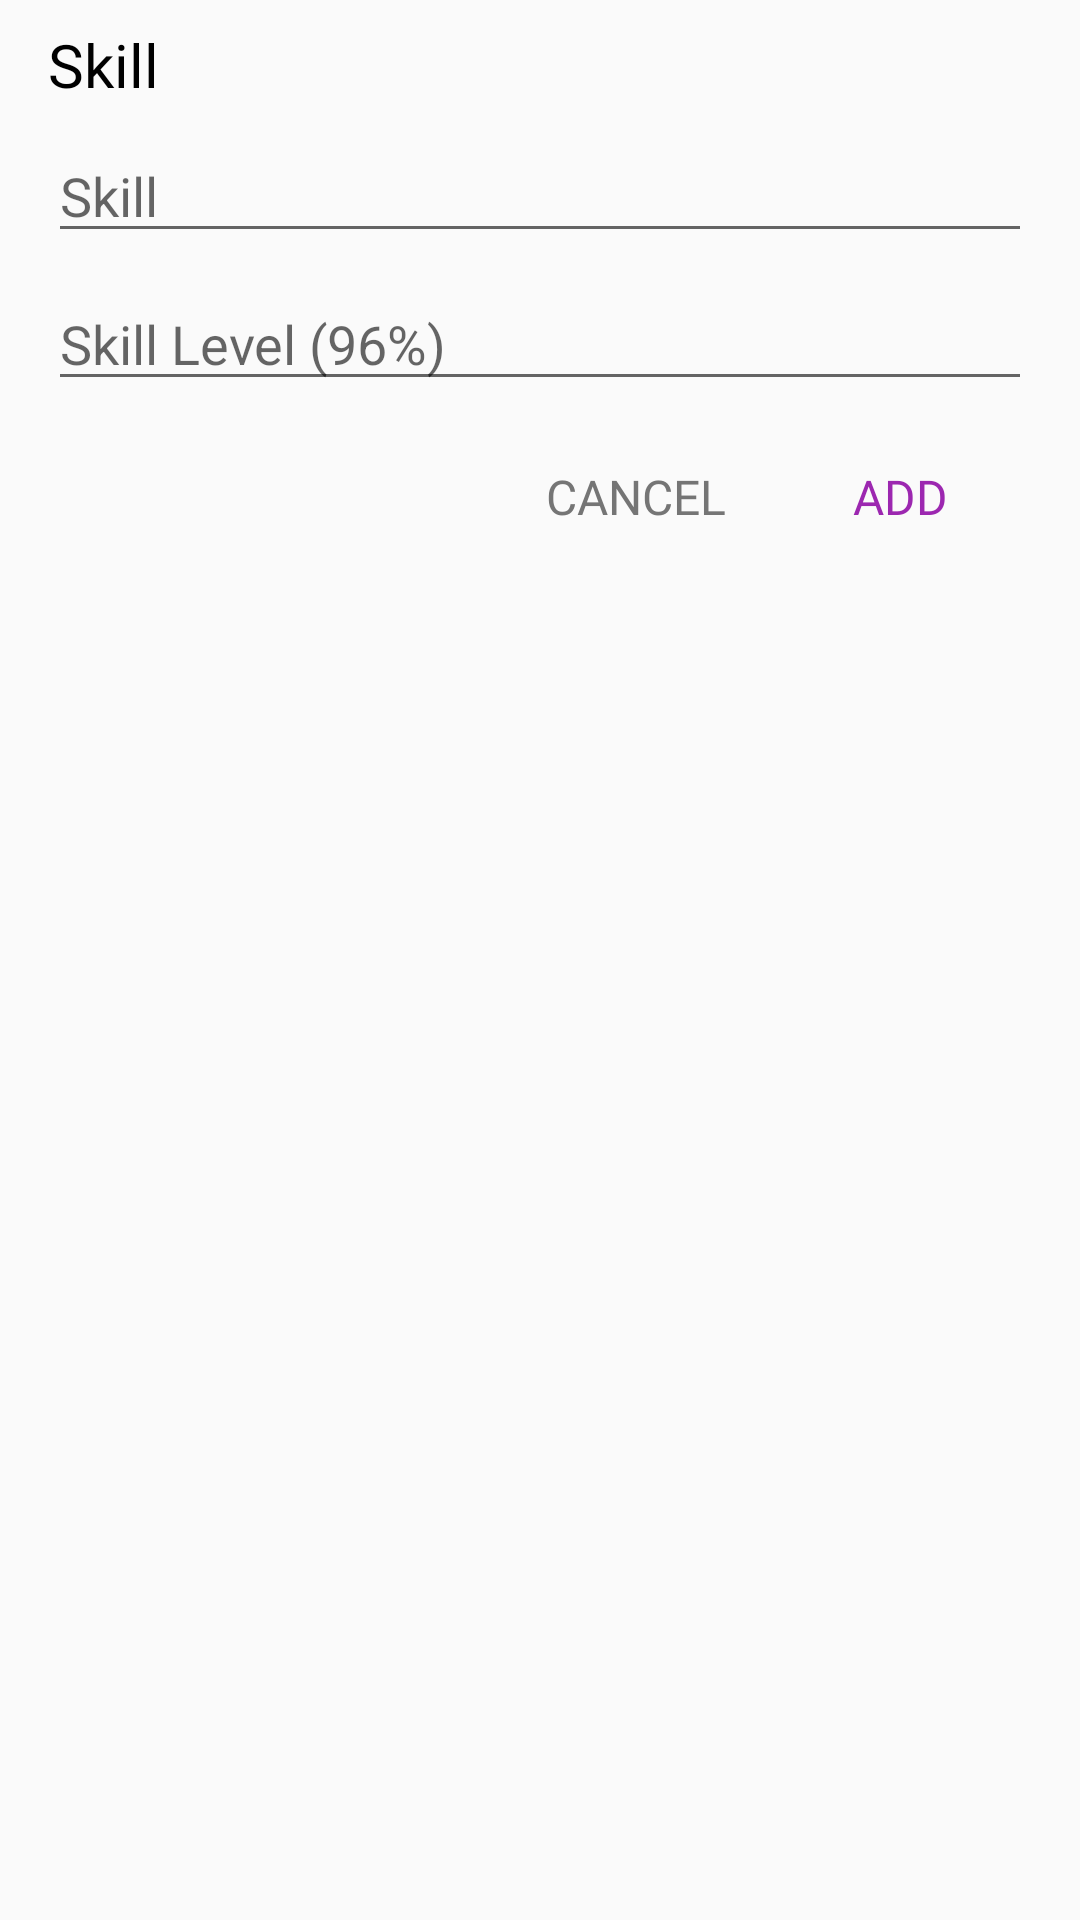

Write the Android layout XML for this screen, with the resource values it uses.
<!-- AndroidManifest.xml: application theme Theme.Resumify -->
<!-- res/layout/dialog_skill.xml -->
<?xml version="1.0" encoding="utf-8"?>
<LinearLayout xmlns:android="http://schemas.android.com/apk/res/android"
    android:layout_width="match_parent"
    android:layout_height="wrap_content"
    android:orientation="vertical"
    android:paddingEnd="16dp"
    android:paddingStart="16dp">

    <TextView
        android:layout_width="match_parent"
        android:layout_height="wrap_content"
        android:layout_marginBottom="8dp"
        android:layout_marginTop="8dp"
        android:fontFamily="@font/roboto_medium"
        android:text="@string/skill"
        android:textColor="@android:color/black"
        android:textSize="20sp" />

    <EditText
        android:id="@+id/editTextSkill"
        android:layout_width="match_parent"
        android:layout_height="wrap_content"
        android:hint="@string/skill"
        android:inputType="textCapWords" />

    <EditText
        android:id="@+id/editTextSkillLevel"
        android:layout_width="match_parent"
        android:layout_height="wrap_content"
        android:layout_marginTop="8dp"
        android:hint="@string/skill_level_eg"
        android:inputType="number" />

    <LinearLayout
        android:layout_width="match_parent"
        android:layout_height="wrap_content"
        android:layout_marginTop="8dp">

        <View
            android:layout_width="0dp"
            android:layout_height="0dp"
            android:layout_weight="1" />

        <Button
            android:id="@+id/cancelButton"
            android:layout_width="wrap_content"
            android:layout_height="wrap_content"
            android:background="@android:color/transparent"
            android:fontFamily="@font/roboto_medium"
            android:text="@string/cancel"
            android:textColor="@color/colorGrey"
            android:textSize="16sp" />

        <Button
            android:id="@+id/saveButton"
            android:layout_width="wrap_content"
            android:layout_height="wrap_content"
            android:background="@android:color/transparent"
            android:fontFamily="@font/roboto_medium"
            android:text="@string/add"
            android:textColor="@color/colorPrimary"
            android:textSize="16sp" />

    </LinearLayout>
</LinearLayout>
<!-- resources referenced by this layout -->
<resources>
  <color name="colorGrey">#757575</color>
  <color name="colorPrimary">#9C27B0</color>
  <string name="add">Add</string>
  <string name="cancel">Cancel</string>
  <string name="skill">Skill</string>
  <string name="skill_level_eg">Skill Level (96%)</string>
  <style name="Theme.Resumify" parent="android:Theme.Material.Light.NoActionBar" />
</resources>
